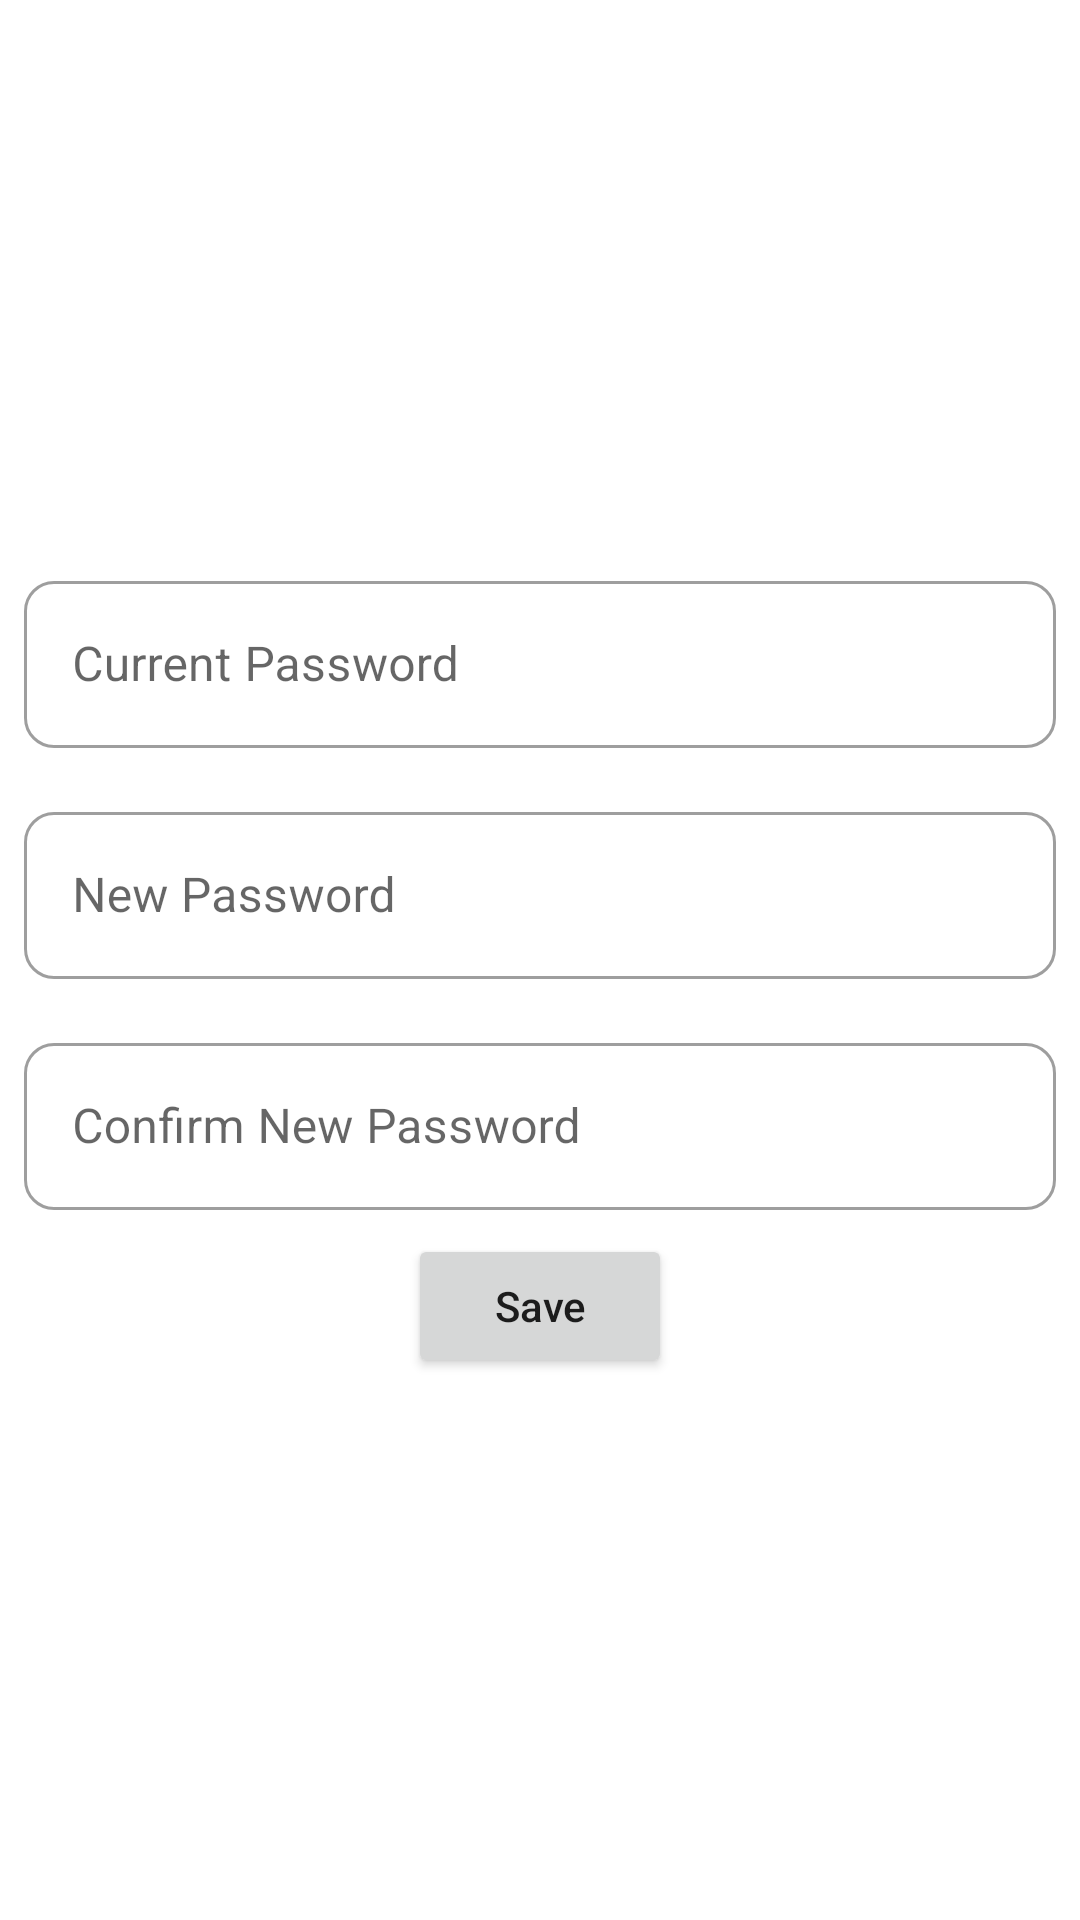

Layout XML and referenced resources for this Android screen:
<!-- AndroidManifest.xml: application theme Theme.JobFinderAndroid -->
<!-- res/layout/activity_settings_password.xml -->
<?xml version="1.0" encoding="utf-8"?>
<LinearLayout xmlns:android="http://schemas.android.com/apk/res/android"
    xmlns:app="http://schemas.android.com/apk/res-auto"
    xmlns:tools="http://schemas.android.com/tools"
    android:layout_width="match_parent"
    android:layout_height="match_parent"
    android:gravity="center"
    android:orientation="vertical"
    tools:context=".SettingsPassword">

    <com.google.android.material.textfield.TextInputLayout
        android:id="@+id/settings_decorCurrPass"
        style="@style/Widget.MaterialComponents.TextInputLayout.OutlinedBox"
        android:layout_width="match_parent"
        android:layout_height="wrap_content"
        android:hint="Current Password"
        android:padding="8dp"
        app:boxCornerRadiusBottomEnd="10dp"
        app:boxCornerRadiusBottomStart="10dp"
        app:boxCornerRadiusTopEnd="10dp"
        app:boxCornerRadiusTopStart="10dp">

        <com.google.android.material.textfield.TextInputEditText
            android:id="@+id/settings_inputCurrPassw"
            android:layout_width="match_parent"
            android:layout_height="wrap_content"
            android:inputType="textPassword" />

    </com.google.android.material.textfield.TextInputLayout>

    <com.google.android.material.textfield.TextInputLayout
        android:id="@+id/settings_decorNewPass"
        style="@style/Widget.MaterialComponents.TextInputLayout.OutlinedBox"
        android:layout_width="match_parent"
        android:layout_height="wrap_content"
        android:hint="New Password"
        android:padding="8dp"
        app:boxCornerRadiusBottomEnd="10dp"
        app:boxCornerRadiusBottomStart="10dp"
        app:boxCornerRadiusTopEnd="10dp"
        app:boxCornerRadiusTopStart="10dp">

        <com.google.android.material.textfield.TextInputEditText
            android:id="@+id/settings_inputNewPass"
            android:layout_width="match_parent"
            android:layout_height="wrap_content"
            android:inputType="textPassword" />

    </com.google.android.material.textfield.TextInputLayout>

    <com.google.android.material.textfield.TextInputLayout
        android:id="@+id/settings_decorConfPass"
        style="@style/Widget.MaterialComponents.TextInputLayout.OutlinedBox"
        android:layout_width="match_parent"
        android:layout_height="wrap_content"
        android:hint="Confirm New Password"
        android:padding="8dp"
        app:boxCornerRadiusBottomEnd="10dp"
        app:boxCornerRadiusBottomStart="10dp"
        app:boxCornerRadiusTopEnd="10dp"
        app:boxCornerRadiusTopStart="10dp">

        <com.google.android.material.textfield.TextInputEditText
            android:id="@+id/settings_inputConfPass"
            android:layout_width="match_parent"
            android:layout_height="wrap_content"
            android:inputType="textPassword" />

    </com.google.android.material.textfield.TextInputLayout>

    <Button
        android:id="@+id/settings_btnPassSave"
        android:layout_width="wrap_content"
        android:layout_height="wrap_content"
        android:onClick="_chagePass"
        android:text="Save"
        android:textAllCaps="false" />
</LinearLayout>
<!-- resources referenced by this layout -->
<resources>
  <style name="Theme.JobFinderAndroid" parent="Theme.MaterialComponents.DayNight.DarkActionBar">
          
          <item name="colorPrimary">@color/purple_500</item>
          <item name="colorPrimaryVariant">@color/purple_700</item>
          <item name="colorOnPrimary">@color/white</item>
          
          <item name="colorSecondary">@color/teal_200</item>
          <item name="colorSecondaryVariant">@color/teal_700</item>
          <item name="colorOnSecondary">@color/black</item>
          
          <item name="android:statusBarColor" tools:targetApi="l">?attr/colorPrimaryVariant</item>
          
      </style>
  <color name="purple_500">#FF6200EE</color>
  <color name="purple_700">#FF3700B3</color>
  <color name="white">#FFFFFFFF</color>
  <color name="teal_200">#FF03DAC5</color>
  <color name="teal_700">#FF018786</color>
  <color name="black">#FF000000</color>
</resources>
